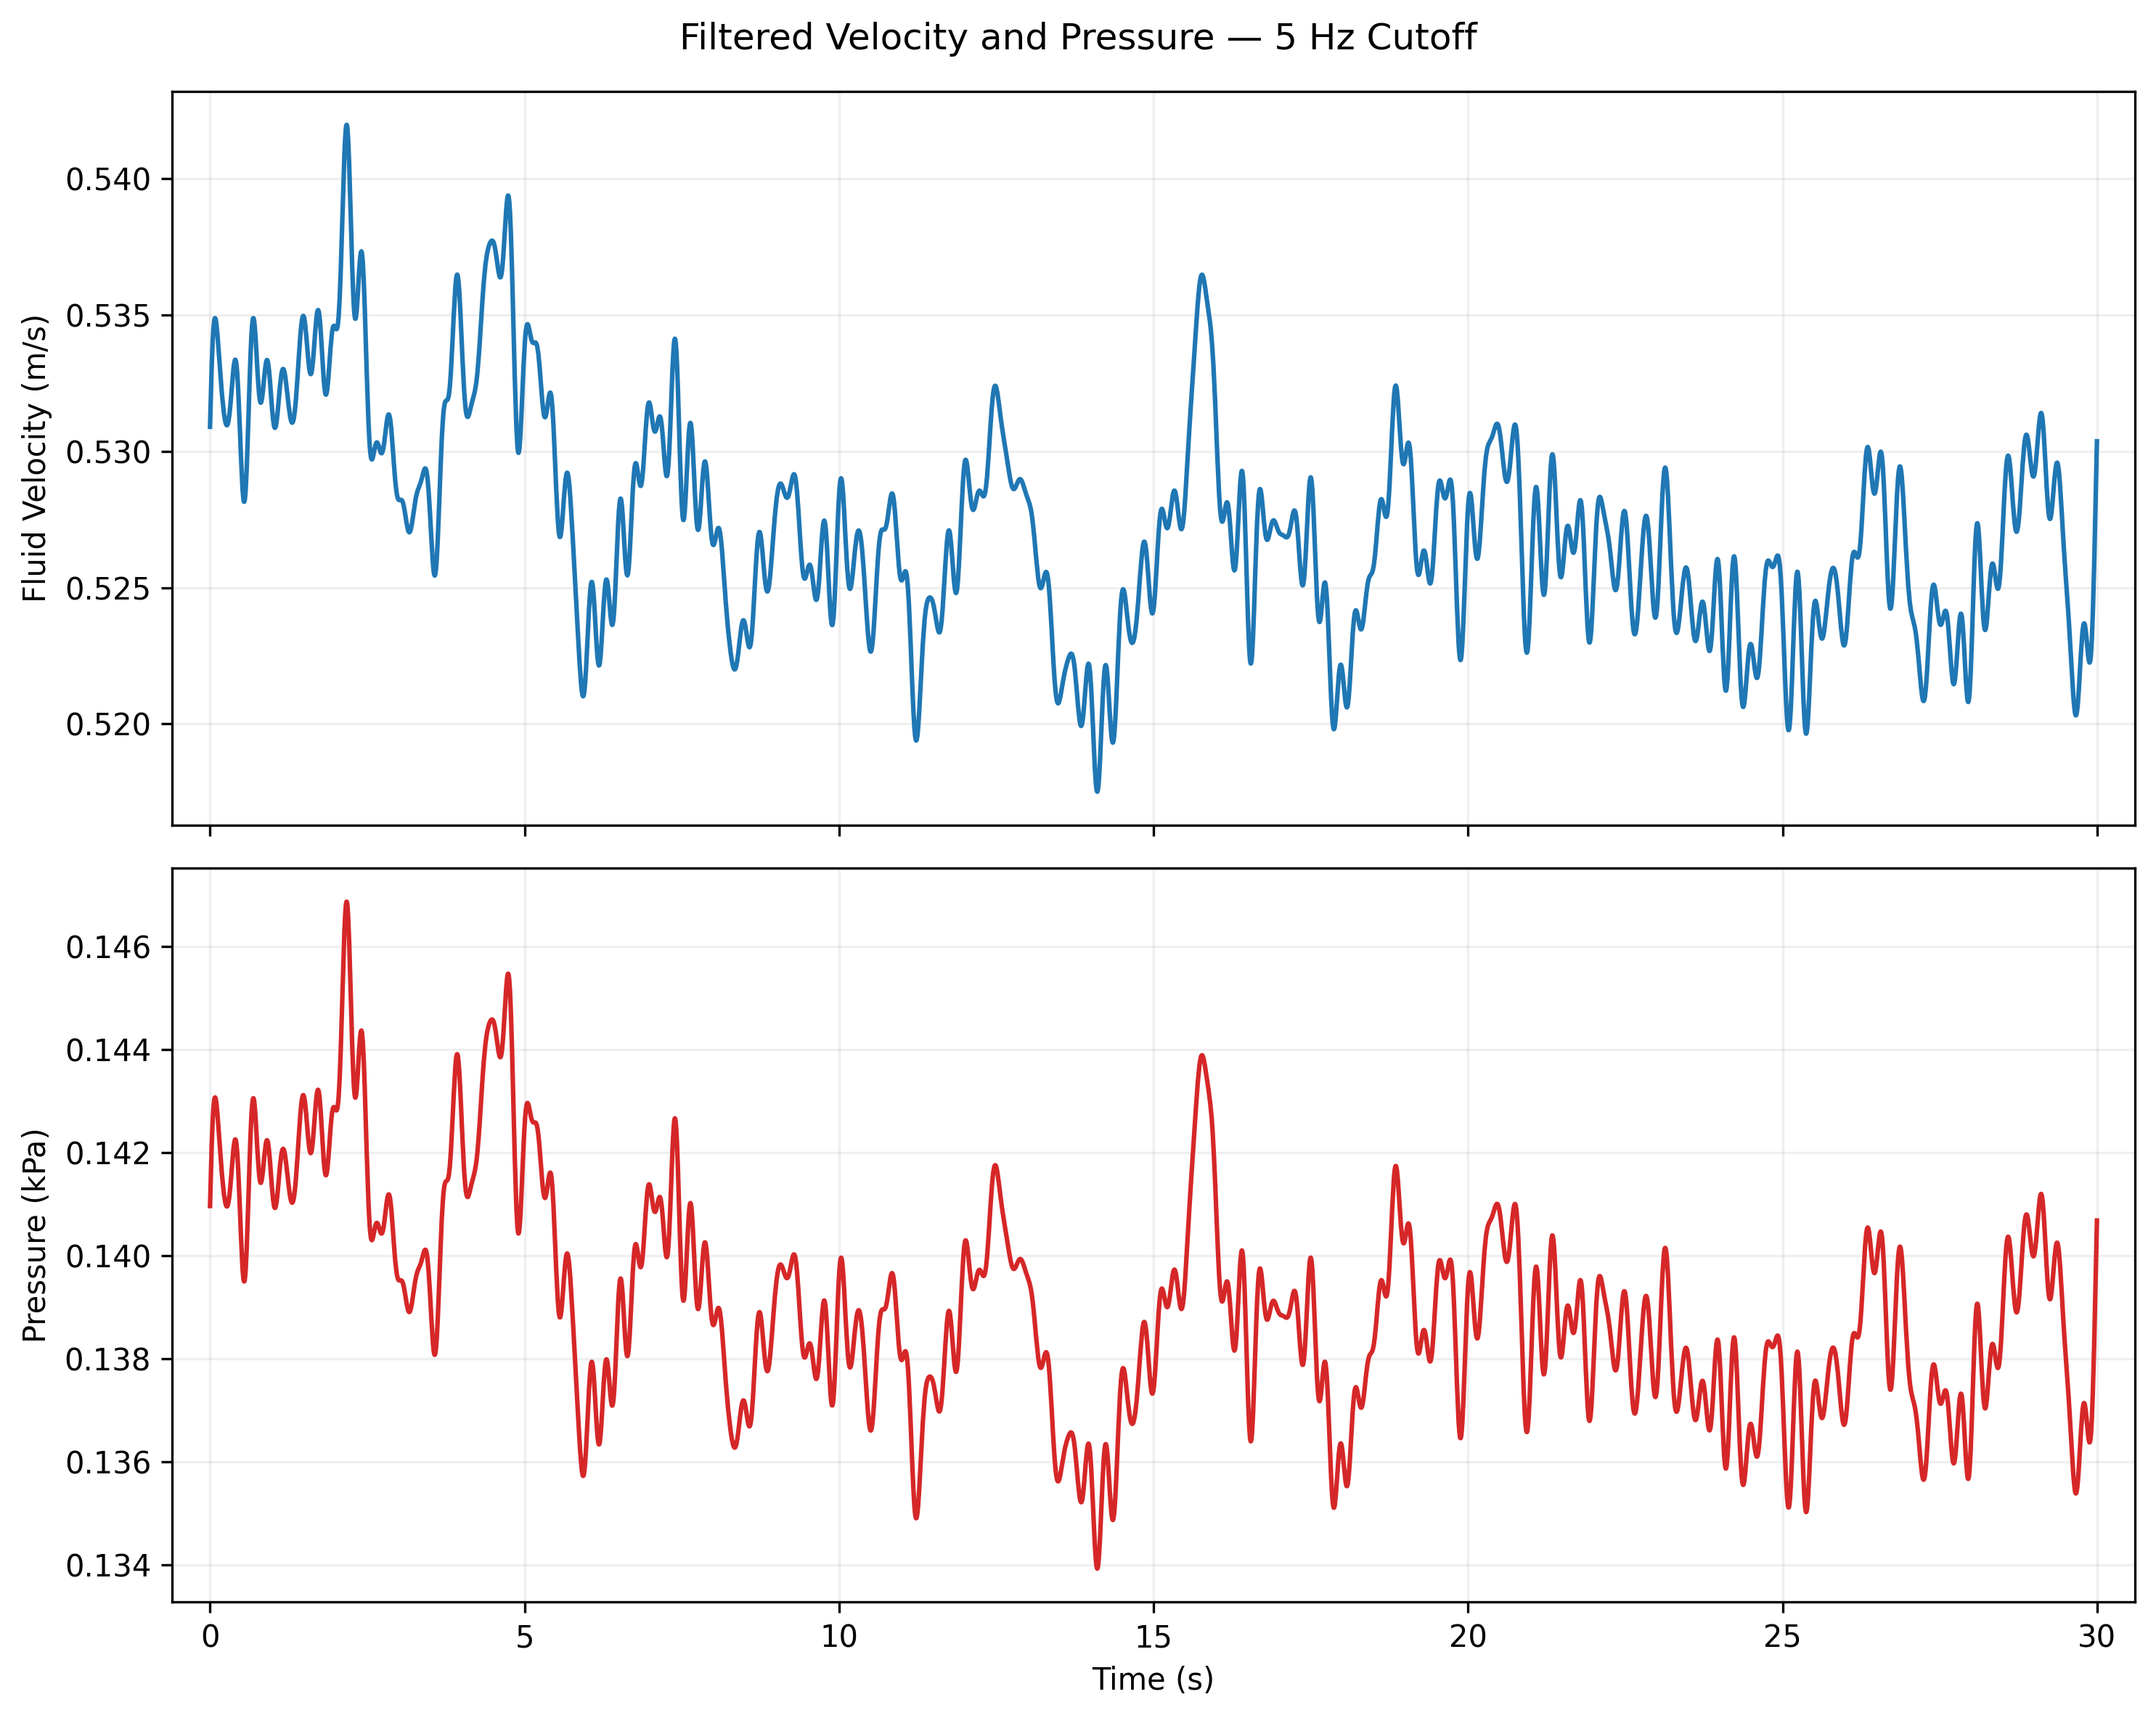

The data file committed next to this chart (first rows):
time_s, velocity_m_s, pressure_kpa
0.0, 0.5351, 0.1432
0.006, 0.5474, 0.1498
0.011, 0.5402, 0.1459
0.016, 0.5319, 0.1415
0.022, 0.5474, 0.1498
0.027, 0.5182, 0.1343
0.033, 0.5264, 0.1385
0.038, 0.5293, 0.1401
0.043, 0.5273, 0.139
0.049, 0.5228, 0.1366
0.054, 0.5285, 0.1397
0.06, 0.5374, 0.1444
0.065, 0.5339, 0.1425
0.07, 0.5355, 0.1434
0.076, 0.5298, 0.1403
0.081, 0.5357, 0.1435
0.087, 0.5451, 0.1486
0.092, 0.5362, 0.1438
0.097, 0.5376, 0.1445
0.103, 0.5463, 0.1492
0.108, 0.5285, 0.1397
0.114, 0.5328, 0.142
0.119, 0.5228, 0.1366
0.124, 0.5467, 0.1494
0.13, 0.5342, 0.1427
0.135, 0.5344, 0.1428
0.141, 0.523, 0.1367
0.146, 0.559, 0.1563
0.151, 0.533, 0.142
0.157, 0.5239, 0.1372
0.162, 0.5239, 0.1372
0.168, 0.5357, 0.1435
0.173, 0.5323, 0.1417
0.178, 0.5369, 0.1441
0.184, 0.531, 0.141
0.189, 0.5314, 0.1412
0.195, 0.5276, 0.1392
0.2, 0.5332, 0.1421
0.205, 0.5284, 0.1396
0.211, 0.5262, 0.1384
0.216, 0.5251, 0.1379
0.221, 0.5276, 0.1392
0.227, 0.5339, 0.1425
0.232, 0.5318, 0.1414
0.238, 0.5367, 0.144
0.243, 0.53, 0.1404
0.248, 0.528, 0.1394
0.254, 0.5282, 0.1395
0.259, 0.5371, 0.1442
0.265, 0.5481, 0.1502
0.27, 0.5309, 0.1409
0.275, 0.5284, 0.1396
0.281, 0.5367, 0.144
0.286, 0.5344, 0.1428
0.292, 0.5376, 0.1445
0.297, 0.5233, 0.1369
0.302, 0.5287, 0.1398
0.308, 0.5285, 0.1397
0.313, 0.5282, 0.1395
0.319, 0.5235, 0.137
... 5,502 more rows
